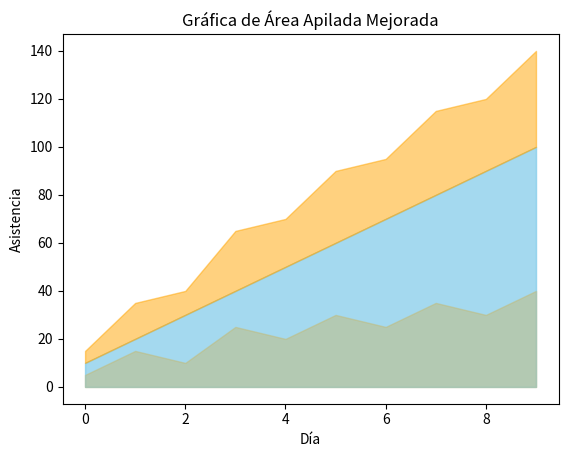

Write Python code to recreate this figure.
import matplotlib.pyplot as plt
import numpy as np

dias = np.arange(0, 10, 1)
actividad1 = np.array([10, 20, 30, 40, 50, 60, 70, 80, 90, 100])
actividad2 = np.array([5, 15, 10, 25, 20, 30, 25, 35, 30, 40])

# Gráfica de áreas solapadas (puede inducir a error)
plt.fill_between(dias, actividad1, color='skyblue', alpha=0.5)
plt.fill_between(dias, actividad2, color='orange', alpha=0.5)
plt.title("Gráfica de Área Potencialmente Confusa")
plt.xlabel("Día")
plt.ylabel("Asistencia")
plt.show()

# Gráfica mejorada con áreas apiladas sin solapamiento
plt.fill_between(dias, actividad1, color='skyblue', alpha=0.5)
plt.fill_between(dias, actividad1 + actividad2, actividad1, color='orange', alpha=0.5)
plt.title("Gráfica de Área Apilada Mejorada")
plt.xlabel("Día")
plt.ylabel("Asistencia")
plt.show()
